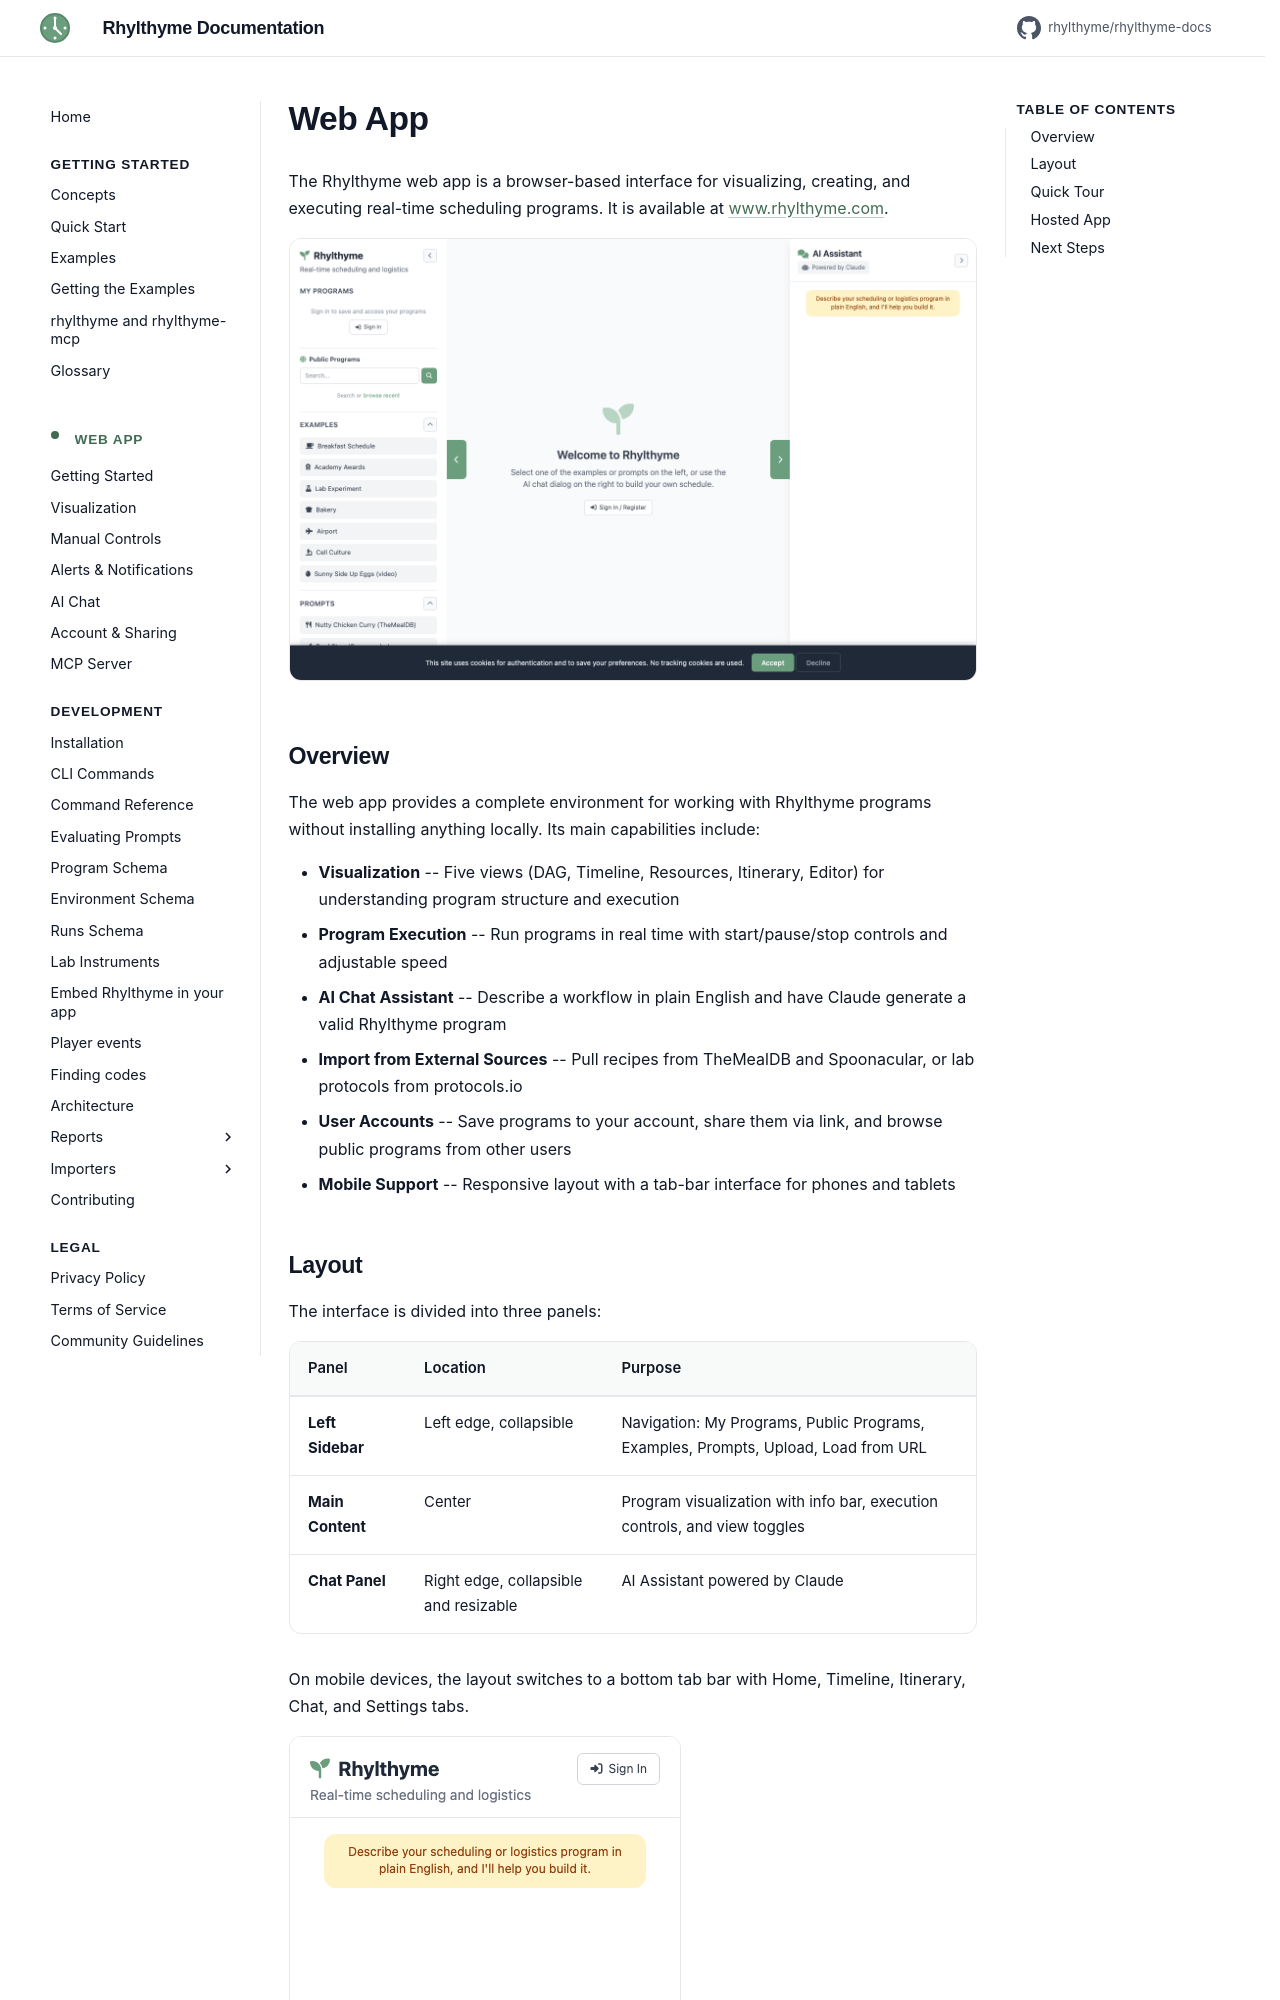

repository: rhylthyme/rhylthyme-docs · page: web-app/index.html · generator: mkdocs

# Web App

The Rhylthyme web app is a browser-based interface for visualizing, creating, and executing real-time scheduling programs. It is available at [www.rhylthyme.com](https://www.rhylthyme.com).

![Rhylthyme web app homepage showing the welcome screen with sidebar navigation](../assets/screenshots/web/homepage.png)

## Overview

The web app provides a complete environment for working with Rhylthyme programs without installing anything locally. Its main capabilities include:

- **Visualization** -- Five views (DAG, Timeline, Resources, Itinerary, Editor) for understanding program structure and execution
- **Program Execution** -- Run programs in real time with start/pause/stop controls and adjustable speed
- **AI Chat Assistant** -- Describe a workflow in plain English and have Claude generate a valid Rhylthyme program
- **Import from External Sources** -- Pull recipes from TheMealDB and Spoonacular, or lab protocols from protocols.io
- **User Accounts** -- Save programs to your account, share them via link, and browse public programs from other users
- **Mobile Support** -- Responsive layout with a tab-bar interface for phones and tablets
